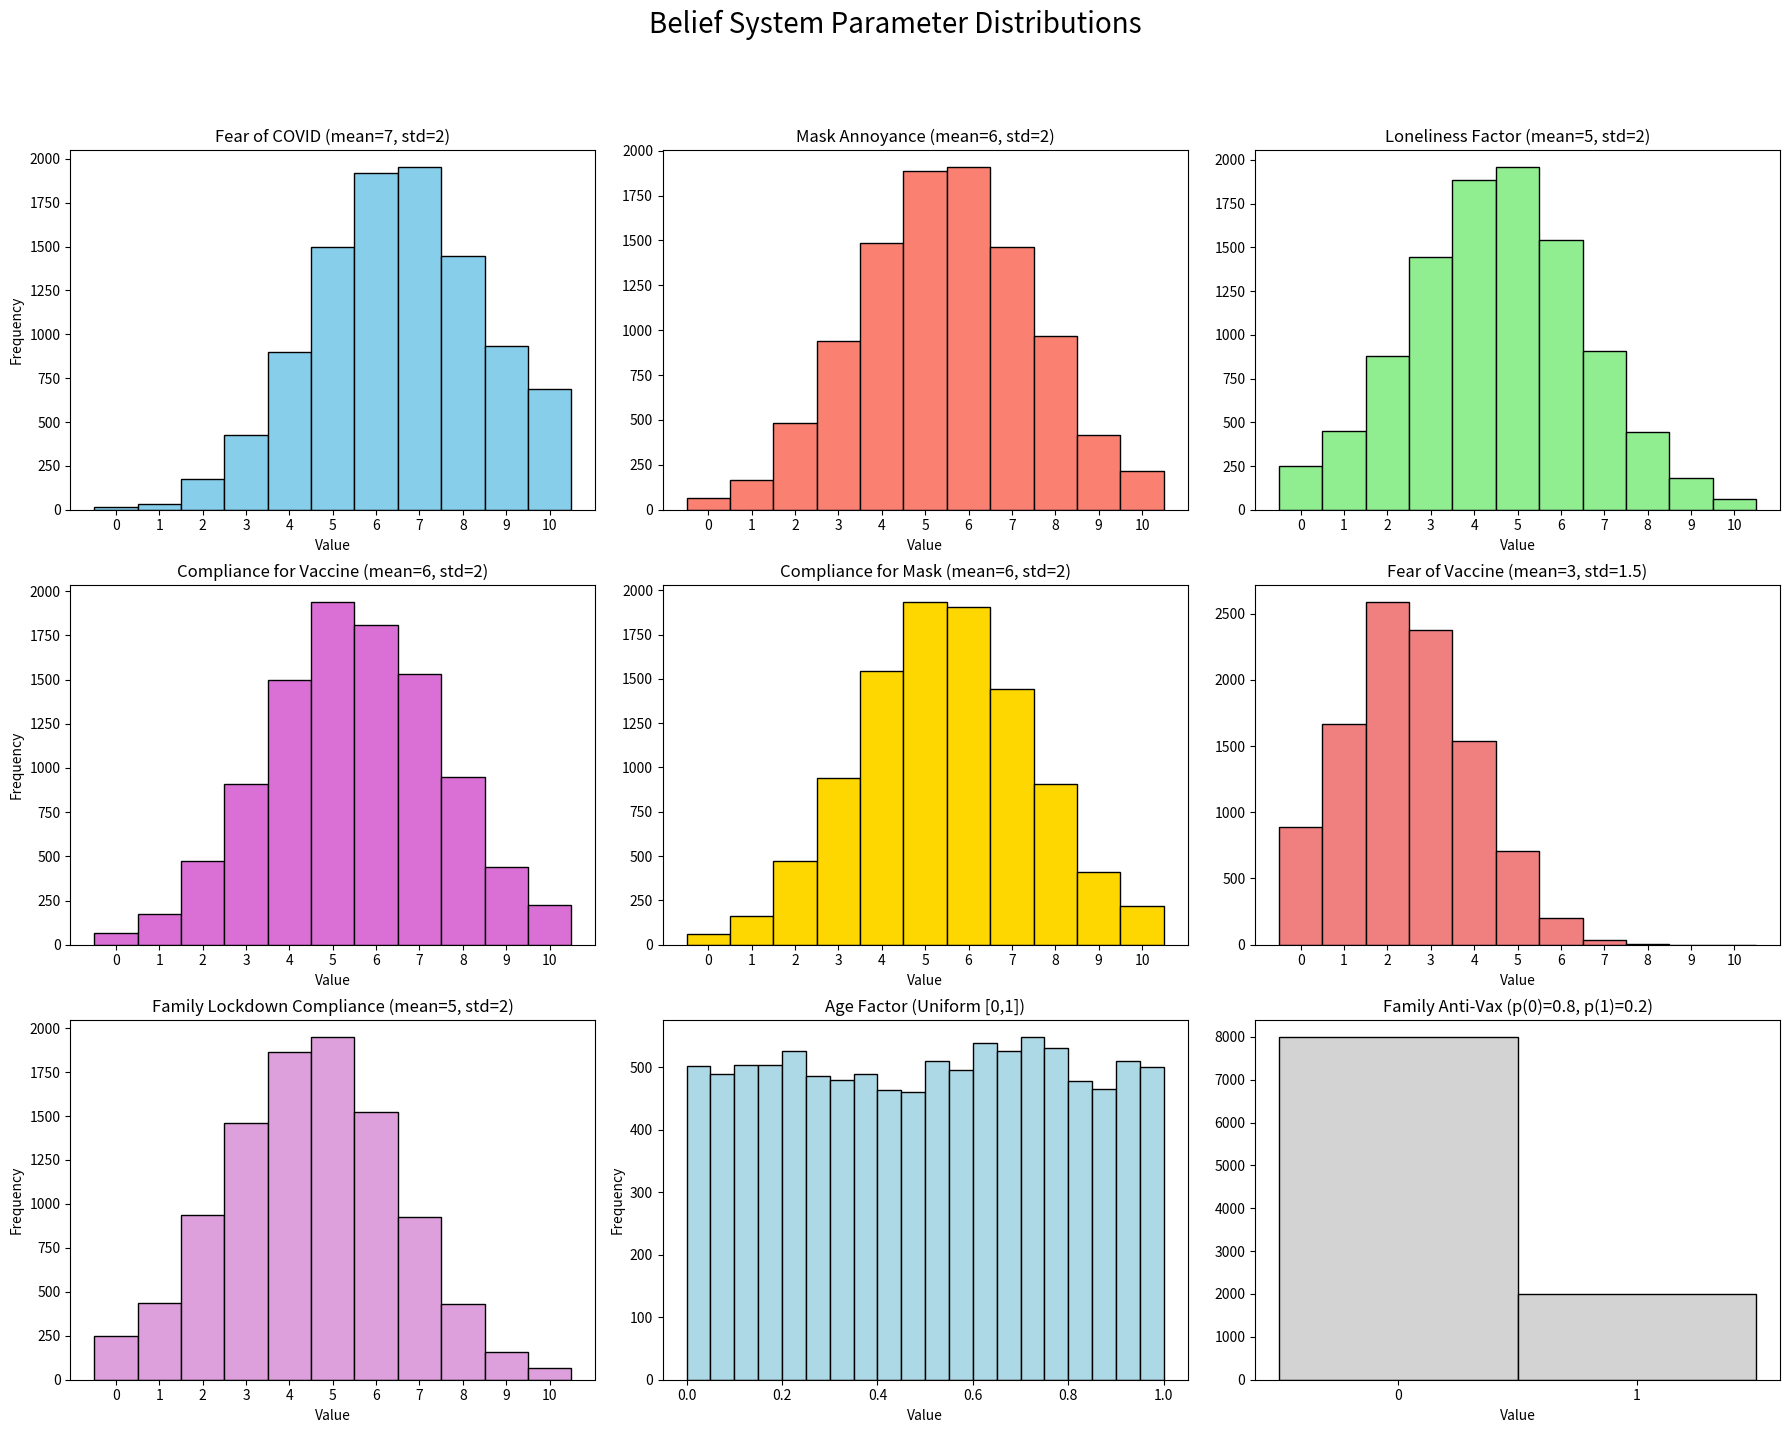

Reproduce this figure in Python.
import numpy as np
import matplotlib.pyplot as plt

# Number of samples for each belief parameter
n_samples = 10000

# Generate distributions based on the code parameters:
# 1. Fear of COVID: Normal(mean=7, std=2), truncated to [0,10]
fear_covid = np.clip(np.random.normal(7, 2, n_samples), 0, 10).astype(int)

# 2. Mask Annoyance Factor: Normal(mean=6, std=2), truncated to [0,10]
mask_annoyance = np.clip(np.random.normal(6, 2, n_samples), 0, 10).astype(int)

# 3. Loneliness Factor: Normal(mean=5, std=2), truncated to [0,10]
loneliness = np.clip(np.random.normal(5, 2, n_samples), 0, 10).astype(int)

# 4. Compliance for Vaccine: Normal(mean=6, std=2), truncated to [0,10]
compliance_vaccine = np.clip(np.random.normal(6, 2, n_samples), 0, 10).astype(int)

# 5. Compliance for Mask: Normal(mean=6, std=2), truncated to [0,10]
compliance_mask = np.clip(np.random.normal(6, 2, n_samples), 0, 10).astype(int)

# 6. Fear of Vaccine: Normal(mean=3, std=1.5), truncated to [0,10]
fear_vaccine = np.clip(np.random.normal(3, 1.5, n_samples), 0, 10).astype(int)

# 7. Family Lockdown Compliance: Normal(mean=5, std=2), truncated to [0,10]
family_lockdown = np.clip(np.random.normal(5, 2, n_samples), 0, 10).astype(int)

# 8. Age Factor: Uniform distribution between 0 and 1
age_factor = np.random.uniform(0, 1, n_samples)

# 9. Family Anti-Vax: Bernoulli-like; 0 with p=0.8, 1 with p=0.2
family_anti_vax = np.random.choice([0, 1], size=n_samples, p=[0.8, 0.2])

# Prepare the figure with 3x3 grid of subplots
fig, axs = plt.subplots(3, 3, figsize=(18, 14))
axs = axs.flatten()

# Define bins for integer-distributions (0 to 10)
bins_int = np.arange(-0.5, 11, 1)

# Plot each distribution with clear titles and labels
axs[0].hist(fear_covid, bins=bins_int, edgecolor='black', color='skyblue')
axs[0].set_title('Fear of COVID (mean=7, std=2)')
axs[0].set_xlabel("Value")
axs[0].set_ylabel("Frequency")
axs[0].set_xticks(range(0, 11))

axs[1].hist(mask_annoyance, bins=bins_int, edgecolor='black', color='salmon')
axs[1].set_title('Mask Annoyance (mean=6, std=2)')
axs[1].set_xlabel("Value")
axs[1].set_xticks(range(0, 11))

axs[2].hist(loneliness, bins=bins_int, edgecolor='black', color='lightgreen')
axs[2].set_title('Loneliness Factor (mean=5, std=2)')
axs[2].set_xlabel("Value")
axs[2].set_xticks(range(0, 11))

axs[3].hist(compliance_vaccine, bins=bins_int, edgecolor='black', color='orchid')
axs[3].set_title('Compliance for Vaccine (mean=6, std=2)')
axs[3].set_xlabel("Value")
axs[3].set_ylabel("Frequency")
axs[3].set_xticks(range(0, 11))

axs[4].hist(compliance_mask, bins=bins_int, edgecolor='black', color='gold')
axs[4].set_title('Compliance for Mask (mean=6, std=2)')
axs[4].set_xlabel("Value")
axs[4].set_xticks(range(0, 11))

axs[5].hist(fear_vaccine, bins=bins_int, edgecolor='black', color='lightcoral')
axs[5].set_title('Fear of Vaccine (mean=3, std=1.5)')
axs[5].set_xlabel("Value")
axs[5].set_xticks(range(0, 11))

axs[6].hist(family_lockdown, bins=bins_int, edgecolor='black', color='plum')
axs[6].set_title('Family Lockdown Compliance (mean=5, std=2)')
axs[6].set_xlabel("Value")
axs[6].set_ylabel("Frequency")
axs[6].set_xticks(range(0, 11))

# Age Factor: Uniform distribution; using 20 bins between 0 and 1
axs[7].hist(age_factor, bins=20, edgecolor='black', color='lightblue')
axs[7].set_title('Age Factor (Uniform [0,1])')
axs[7].set_xlabel("Value")
axs[7].set_ylabel("Frequency")

# Family Anti-Vax: Categorical distribution (0 or 1)
bins_cat = [-0.5, 0.5, 1.5]
axs[8].hist(family_anti_vax, bins=bins_cat, edgecolor='black', color='lightgrey')
axs[8].set_title('Family Anti-Vax (p(0)=0.8, p(1)=0.2)')
axs[8].set_xlabel("Value")
axs[8].set_xticks([0, 1])

plt.tight_layout()
plt.suptitle("Belief System Parameter Distributions", fontsize=20, y=1.02)
plt.subplots_adjust(top=0.92)

# Save the chart to an image file for your presentation
plt.savefig("beliefs_presentation_chart.png", dpi=300, bbox_inches="tight")
plt.show()
